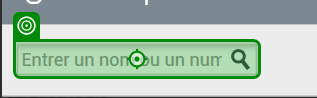
Task: BACK IN STOCK - REF edition
Workflow: WriteMail

Step 1: type [in_Email] into 'Entrer un'

Step 2: click on 'client MagicImageAction' (no picture)

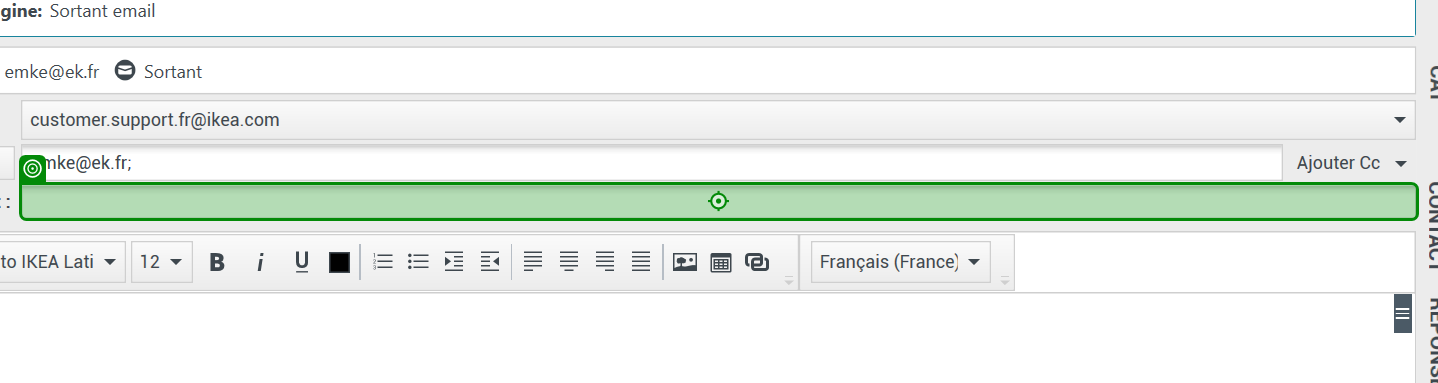
Step 3: type [in_Object] into 'Objet'

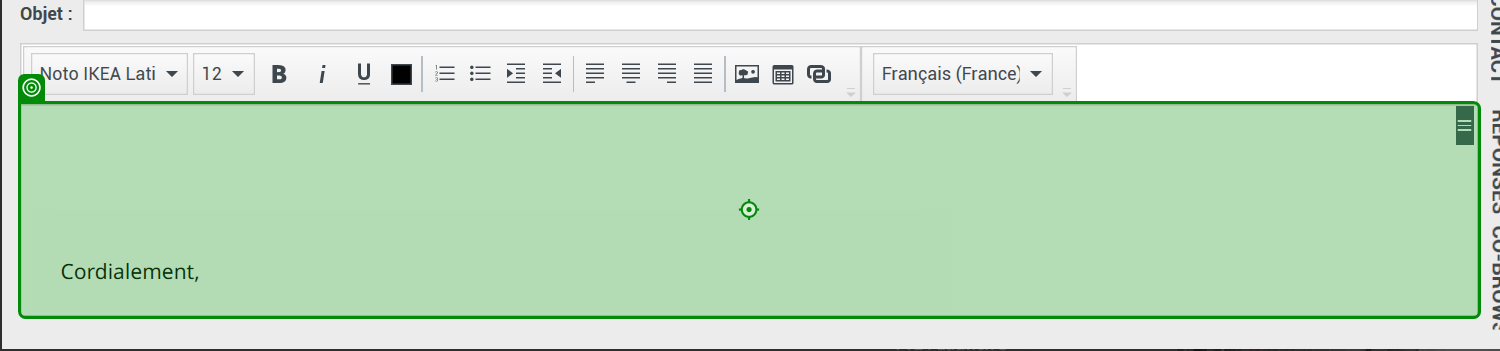
Step 4: type [in_Body] into 'Contenu principal'

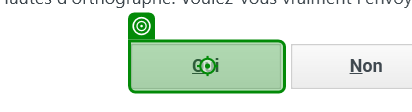
Step 5: click on 'Oui'